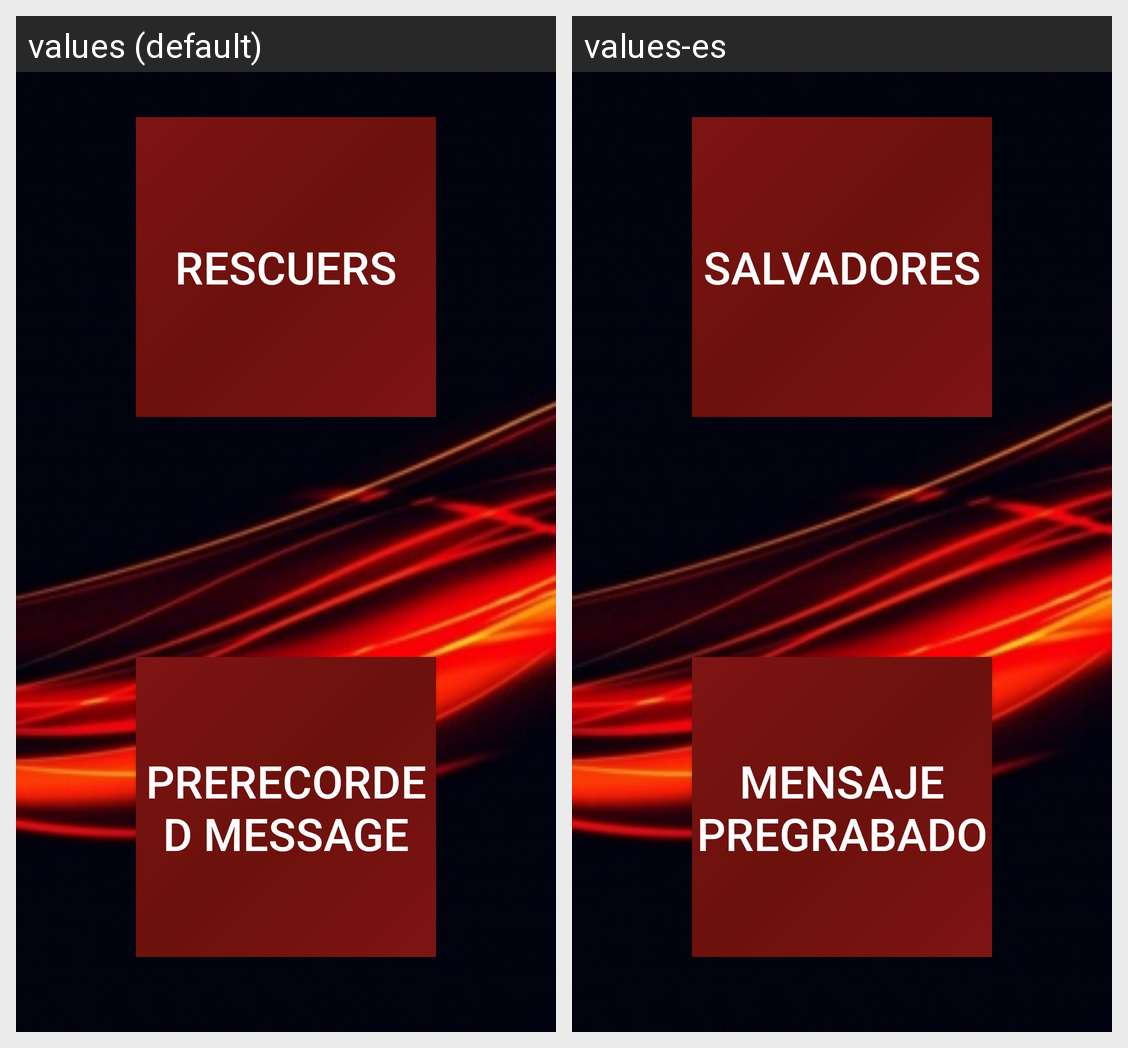

The Android screen above is rendered under two locales of the same app. Produce the string resources it draws, with the default and per-locale values.
Android screen res/layout/activity_config.xml rendered under 2 locales, left to right: values (default), values-es. Device: Nexus 5 (rendered at 1080×1920; each locale shown at half size, 540×960, under a caption strip naming it); theme AppTheme.
Strings drawn on this screen, with the default value and each locale's value (text and hints the layout hard-codes, and strings that could not be matched under every locale, appear in the picture but are not listed):

salavador
  values: Rescuers
  values-es: Salvadores

mensaje_pregrabado
  values: prerecorded message
  values-es: Mensaje Pregrabado
